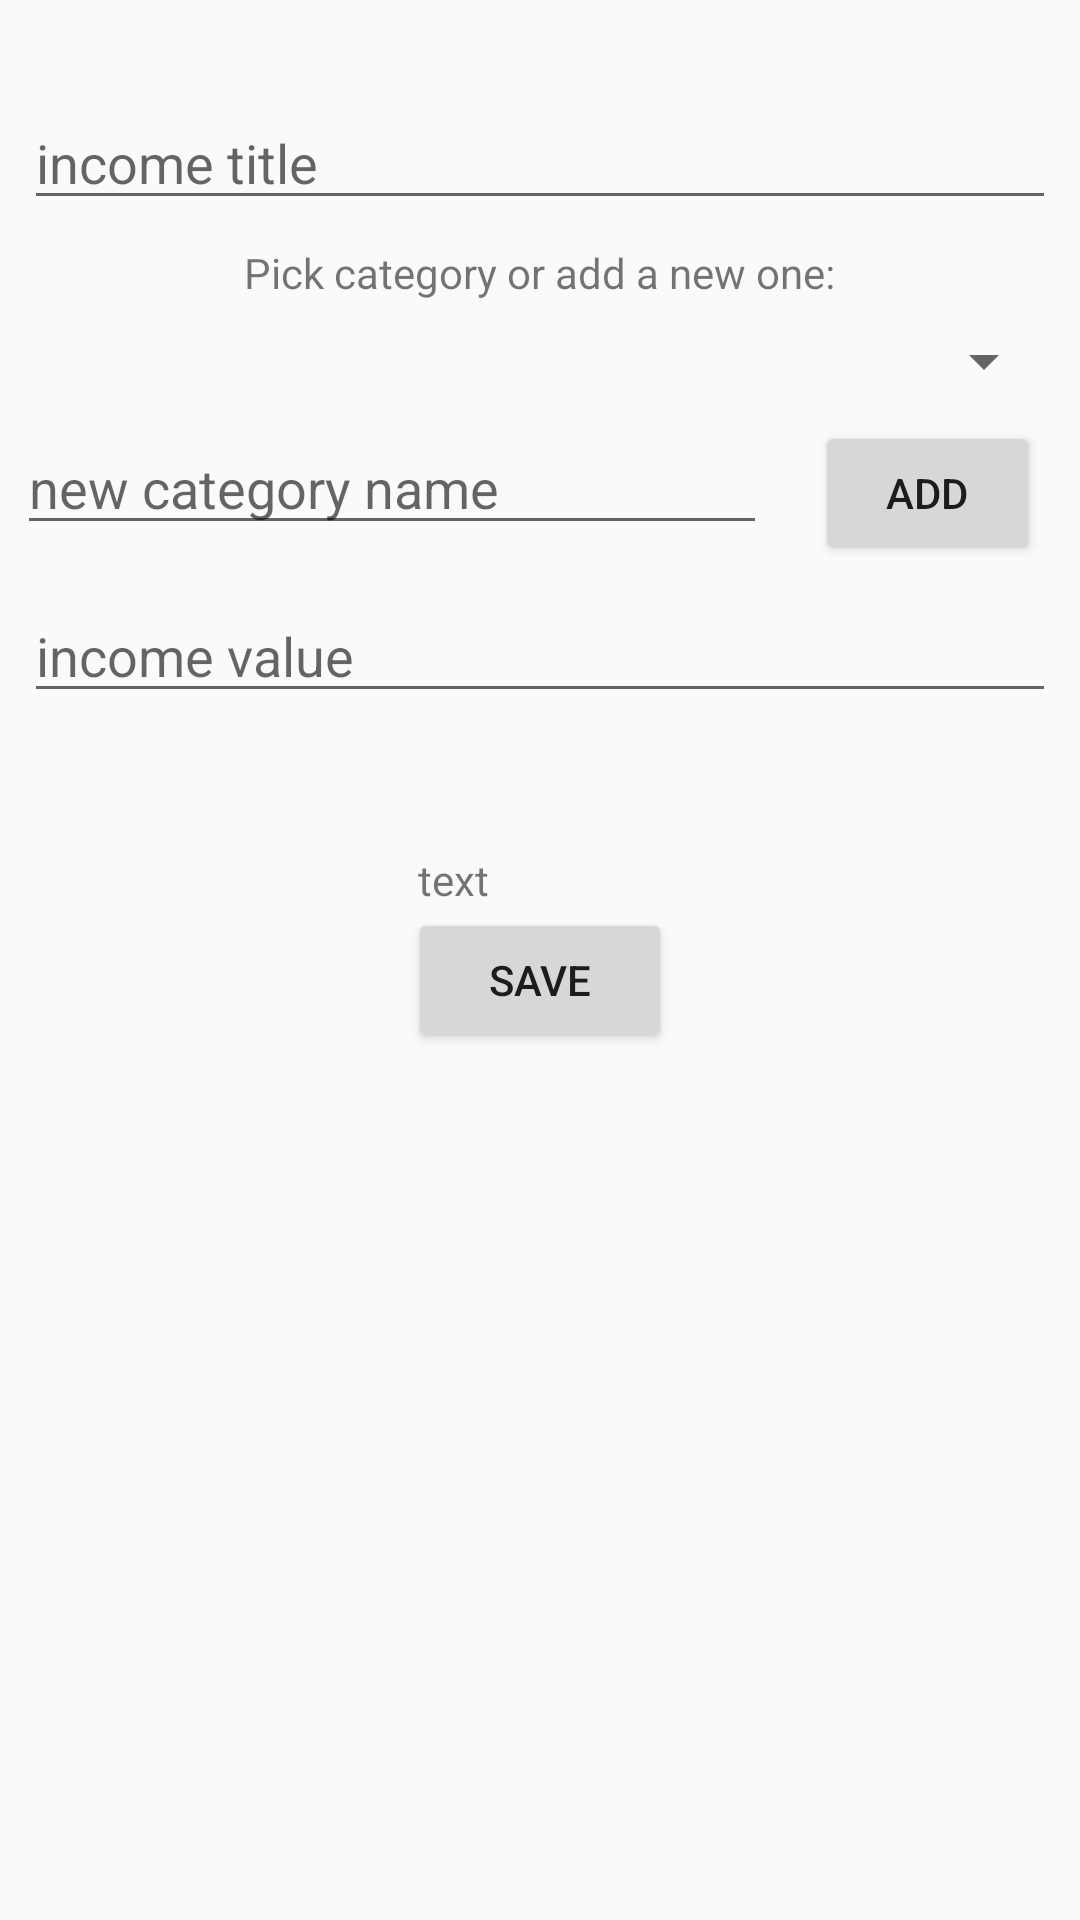

The Android layout XML behind this screen, and the referenced resources:
<!-- AndroidManifest.xml: application theme AppTheme -->
<!-- res/layout/activity_add_income.xml -->
<?xml version="1.0" encoding="utf-8"?>
<android.support.constraint.ConstraintLayout xmlns:android="http://schemas.android.com/apk/res/android"
    xmlns:app="http://schemas.android.com/apk/res-auto"
    xmlns:tools="http://schemas.android.com/tools"
    android:layout_width="match_parent"
    android:layout_height="match_parent"
    tools:context="com.example.qbook.financeapp.AddIncomeActivity">


    <Spinner
        android:id="@+id/income_category_spinner"
        android:layout_width="0dp"
        android:layout_height="wrap_content"
        android:layout_marginTop="8dp"
        app:layout_constraintEnd_toEndOf="@+id/income_title_input_text"
        app:layout_constraintHorizontal_bias="0.0"
        app:layout_constraintStart_toStartOf="@+id/income_title_input_text"
        app:layout_constraintTop_toBottomOf="@+id/pick_income_category_textview" />

    <CheckBox
        android:id="@+id/recurrent_income_check_box"
        android:layout_width="wrap_content"
        android:layout_height="wrap_content"
        android:layout_marginStart="8dp"
        android:layout_marginTop="8dp"
        android:text="Recurrent?"
        android:visibility="invisible"
        app:layout_constraintStart_toStartOf="@+id/income_value_input_text"
        app:layout_constraintTop_toBottomOf="@+id/income_value_input_text" />

    <EditText
        android:id="@+id/income_title_input_text"
        android:layout_width="0dp"
        android:layout_height="wrap_content"
        android:layout_marginEnd="8dp"
        android:layout_marginStart="8dp"
        android:layout_marginTop="32dp"
        android:ems="10"
        android:hint="income title"
        android:inputType="textPersonName"
        app:layout_constraintEnd_toEndOf="parent"
        app:layout_constraintStart_toStartOf="parent"
        app:layout_constraintTop_toTopOf="parent" />

    <EditText
        android:id="@+id/income_value_input_text"
        android:layout_width="0dp"
        android:layout_height="wrap_content"
        android:layout_marginTop="8dp"
        android:ems="10"
        android:hint="income value"
        android:inputType="numberDecimal"
        app:layout_constraintEnd_toEndOf="@+id/income_title_input_text"
        app:layout_constraintStart_toStartOf="@+id/income_title_input_text"
        app:layout_constraintTop_toBottomOf="@+id/add_income_category_button" />

    <Button
        android:id="@+id/save_income_button"
        android:layout_width="wrap_content"
        android:layout_height="wrap_content"
        android:layout_marginEnd="8dp"
        android:layout_marginStart="8dp"
        android:text="Save"
        app:layout_constraintEnd_toEndOf="@+id/income_title_input_text"
        app:layout_constraintStart_toStartOf="@+id/income_title_input_text"
        app:layout_constraintTop_toBottomOf="@+id/income_recurrency_seekbar_description" />

    <TextView
        android:id="@+id/pick_income_category_textview"
        android:layout_width="wrap_content"
        android:layout_height="wrap_content"
        android:layout_marginEnd="8dp"
        android:layout_marginStart="8dp"
        android:layout_marginTop="8dp"
        android:text="Pick category or add a new one:"
        app:layout_constraintEnd_toEndOf="@+id/income_title_input_text"
        app:layout_constraintStart_toStartOf="@+id/income_title_input_text"
        app:layout_constraintTop_toBottomOf="@+id/income_title_input_text" />

    <EditText
        android:id="@+id/new_income_category_input_text"
        android:layout_width="250dp"
        android:layout_height="wrap_content"
        android:layout_marginEnd="8dp"
        android:layout_marginTop="8dp"
        android:ems="10"
        android:hint="new category name"
        android:inputType="textPersonName"
        app:layout_constraintEnd_toStartOf="@+id/add_income_category_button"
        app:layout_constraintStart_toStartOf="@+id/income_category_spinner"
        app:layout_constraintTop_toBottomOf="@+id/income_category_spinner" />

    <Button
        android:id="@+id/add_income_category_button"
        android:layout_width="75dp"
        android:layout_height="wrap_content"
        android:layout_marginEnd="8dp"
        android:layout_marginStart="8dp"
        android:layout_marginTop="8dp"
        android:text="add"
        app:layout_constraintEnd_toEndOf="@+id/income_category_spinner"
        app:layout_constraintStart_toEndOf="@+id/new_income_category_input_text"
        app:layout_constraintTop_toBottomOf="@+id/income_category_spinner" />

    <SeekBar
        android:id="@+id/income_recurrency_seekbar"
        style="@style/Widget.AppCompat.SeekBar.Discrete"
        android:layout_width="212dp"
        android:layout_height="30dp"
        android:layout_marginStart="8dp"
        android:layout_marginTop="8dp"
        android:max="7"
        android:progress="0"
        android:visibility="invisible"
        app:layout_constraintEnd_toEndOf="@+id/income_value_input_text"
        app:layout_constraintStart_toEndOf="@+id/recurrent_income_check_box"
        app:layout_constraintTop_toBottomOf="@+id/income_value_input_text" />

    <TextView
        android:id="@+id/income_recurrency_seekbar_description"
        android:layout_width="0dp"
        android:layout_height="wrap_content"
        android:layout_marginEnd="8dp"
        android:layout_marginStart="8dp"
        android:layout_marginTop="8dp"
        android:text="text"
        app:layout_constraintEnd_toEndOf="@+id/income_recurrency_seekbar"
        app:layout_constraintStart_toStartOf="@+id/income_recurrency_seekbar"
        app:layout_constraintTop_toBottomOf="@+id/income_recurrency_seekbar" />

</android.support.constraint.ConstraintLayout>
<!-- resources referenced by this layout -->
<resources>
  <style name="AppTheme" parent="Theme.AppCompat.Light.DarkActionBar">
          
          <item name="colorPrimaryDark">@color/colorPrimaryDark</item>
          <item name="colorAccent">@color/colorAccent</item>
          <item name="colorPrimary">@color/colorPrimary</item>
      </style>
  <color name="colorPrimaryDark">#00796B</color>
  <color name="colorAccent">#FFC107</color>
  <color name="colorPrimary">#009688</color>
</resources>
